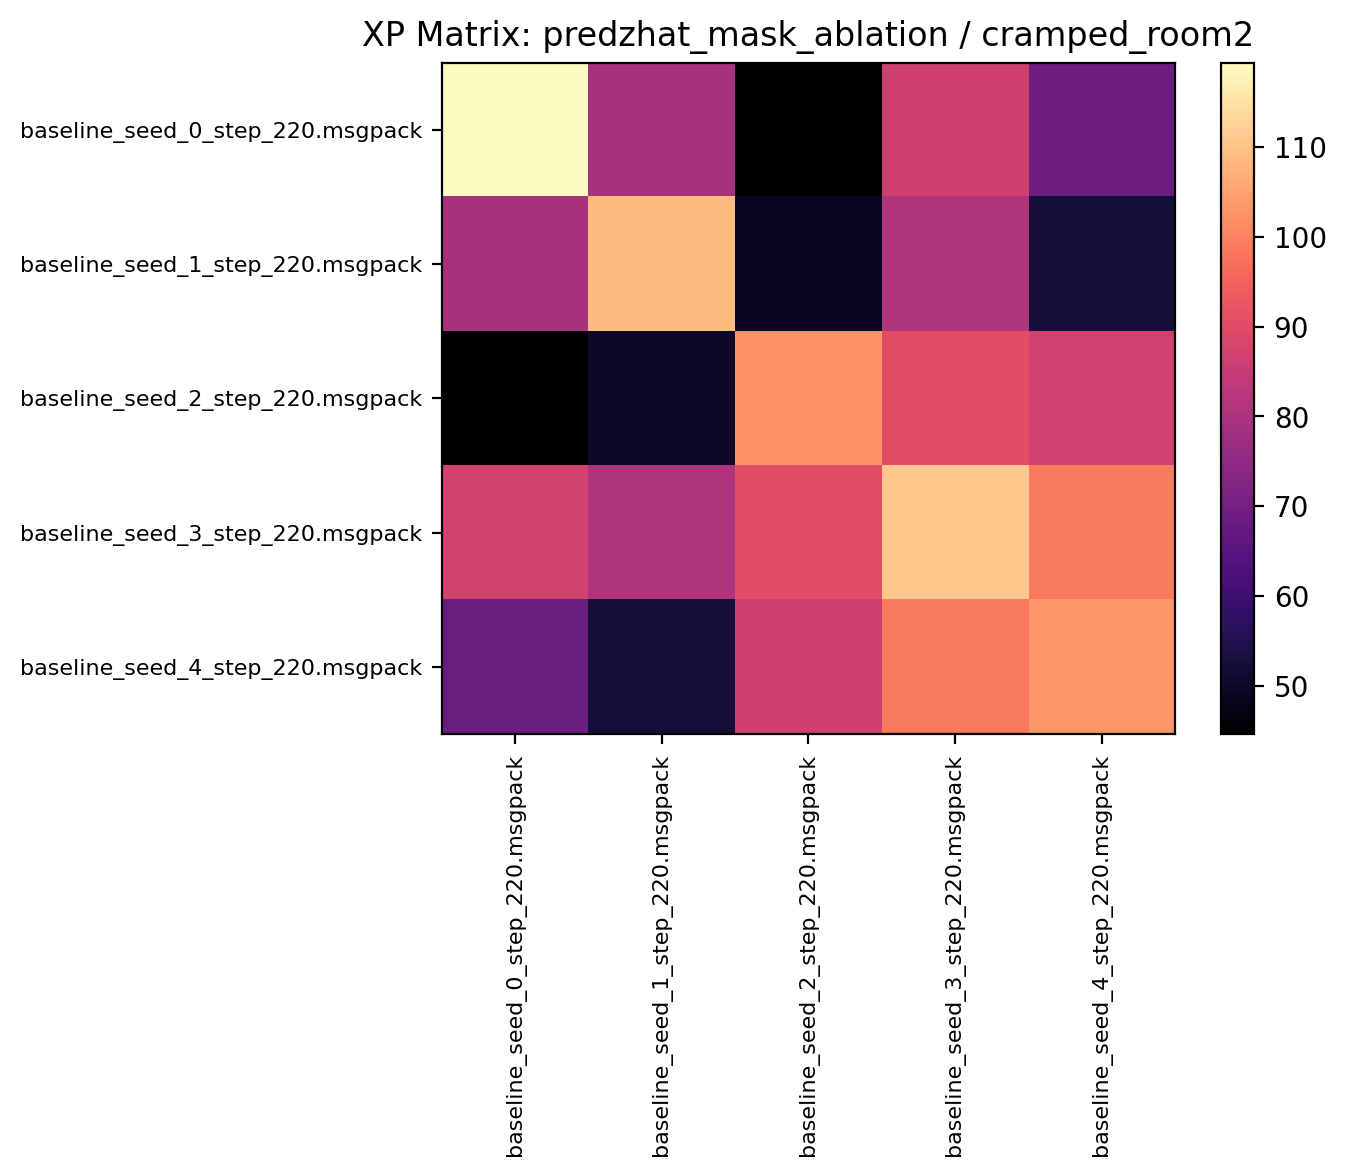

The data file committed next to this chart (first rows):
119.359375, 79.379684, 44.748436, 86.398438, 68.939064
79.57, 108.8, 49.14, 81.42, 52.6
44.66, 50.08, 102.3, 90.61, 86.77
87.23, 80.87, 90.42, 110.8, 98.66
68.7, 52.66, 86.67, 98.91, 103
